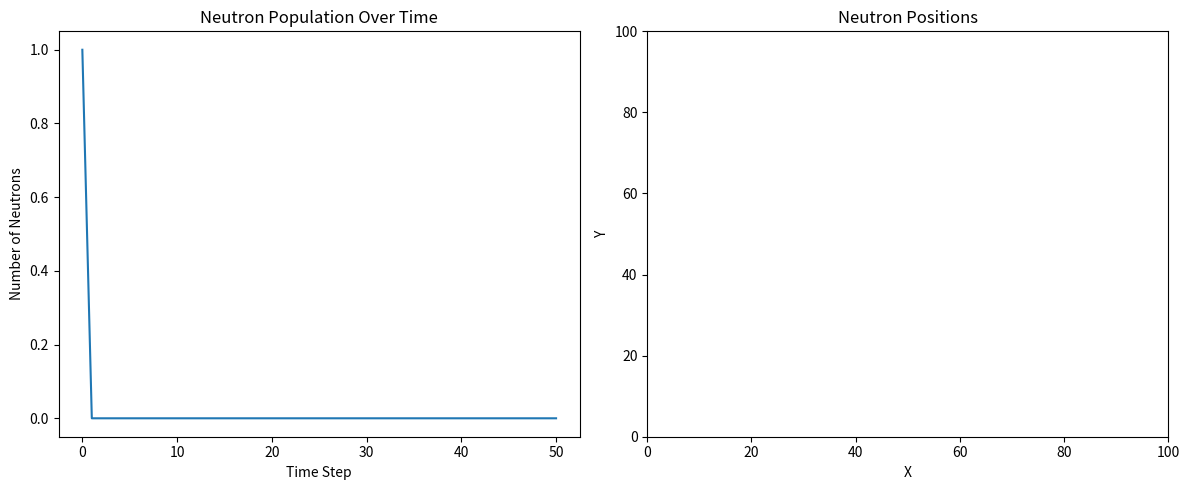

This figure's Python source:
import numpy as np
import matplotlib.pyplot as plt
import random

class ChainReactionSimulator:
    def __init__(self, size=100, initial_neutrons=1, absorption_prob=0.3, fission_prob=0.5, fission_neutrons=2):
        """
        初始化链式反应模拟器
        
        参数:
        size: 模拟区域大小
        initial_neutrons: 初始中子数
        absorption_prob: 中子被吸收概率
        fission_prob: 中子引发裂变概率
        fission_neutrons: 每次裂变产生的中子数
        """
        self.size = size
        self.absorption_prob = absorption_prob
        self.fission_prob = fission_prob
        self.fission_neutrons = fission_neutrons
        self.neutrons = [{'position': np.random.rand(2)*size, 'active': True} 
                         for _ in range(initial_neutrons)]
        self.history = [len(self.neutrons)]
        
    def step(self):
        """模拟一个时间步"""
        new_neutrons = []
        
        for neutron in self.neutrons:
            if not neutron['active']:
                continue
                
            # 中子移动
            neutron['position'] += np.random.normal(0, 1, 2)
            
            # 边界检查
            neutron['position'] = np.clip(neutron['position'], 0, self.size)
            
            # 中子命运
            fate = random.random()
            
            if fate < self.absorption_prob:
                # 被吸收
                neutron['active'] = False
            elif fate < self.absorption_prob + self.fission_prob:
                # 引发裂变，产生新中子
                neutron['active'] = False
                for _ in range(self.fission_neutrons):
                    new_neutrons.append({
                        'position': neutron['position'] + np.random.normal(0, 0.5, 2),
                        'active': True
                    })
            # 否则继续存在但不引发裂变
        
        # 更新中子列表
        self.neutrons = [n for n in self.neutrons if n['active']] + new_neutrons
        self.history.append(len(self.neutrons))
        
    def simulate(self, steps=100):
        """运行模拟"""
        for _ in range(steps):
            self.step()
            
    def visualize(self):
        """可视化结果"""
        plt.figure(figsize=(12, 5))
        
        # 中子数量变化图
        plt.subplot(1, 2, 1)
        plt.plot(self.history)
        plt.title('Neutron Population Over Time')
        plt.xlabel('Time Step')
        plt.ylabel('Number of Neutrons')
        
        # 中子位置图
        plt.subplot(1, 2, 2)
        if len(self.neutrons) > 0:
            positions = np.array([n['position'] for n in self.neutrons if n['active']])
            plt.scatter(positions[:, 0], positions[:, 1], alpha=0.5)
        plt.title('Neutron Positions')
        plt.xlabel('X')
        plt.ylabel('Y')
        plt.xlim(0, self.size)
        plt.ylim(0, self.size)
        
        plt.tight_layout()
        plt.show()

# 示例使用
if __name__ == "__main__":
    # 默认参数模拟
    sim = ChainReactionSimulator()
    sim.simulate(50)
    sim.visualize()
